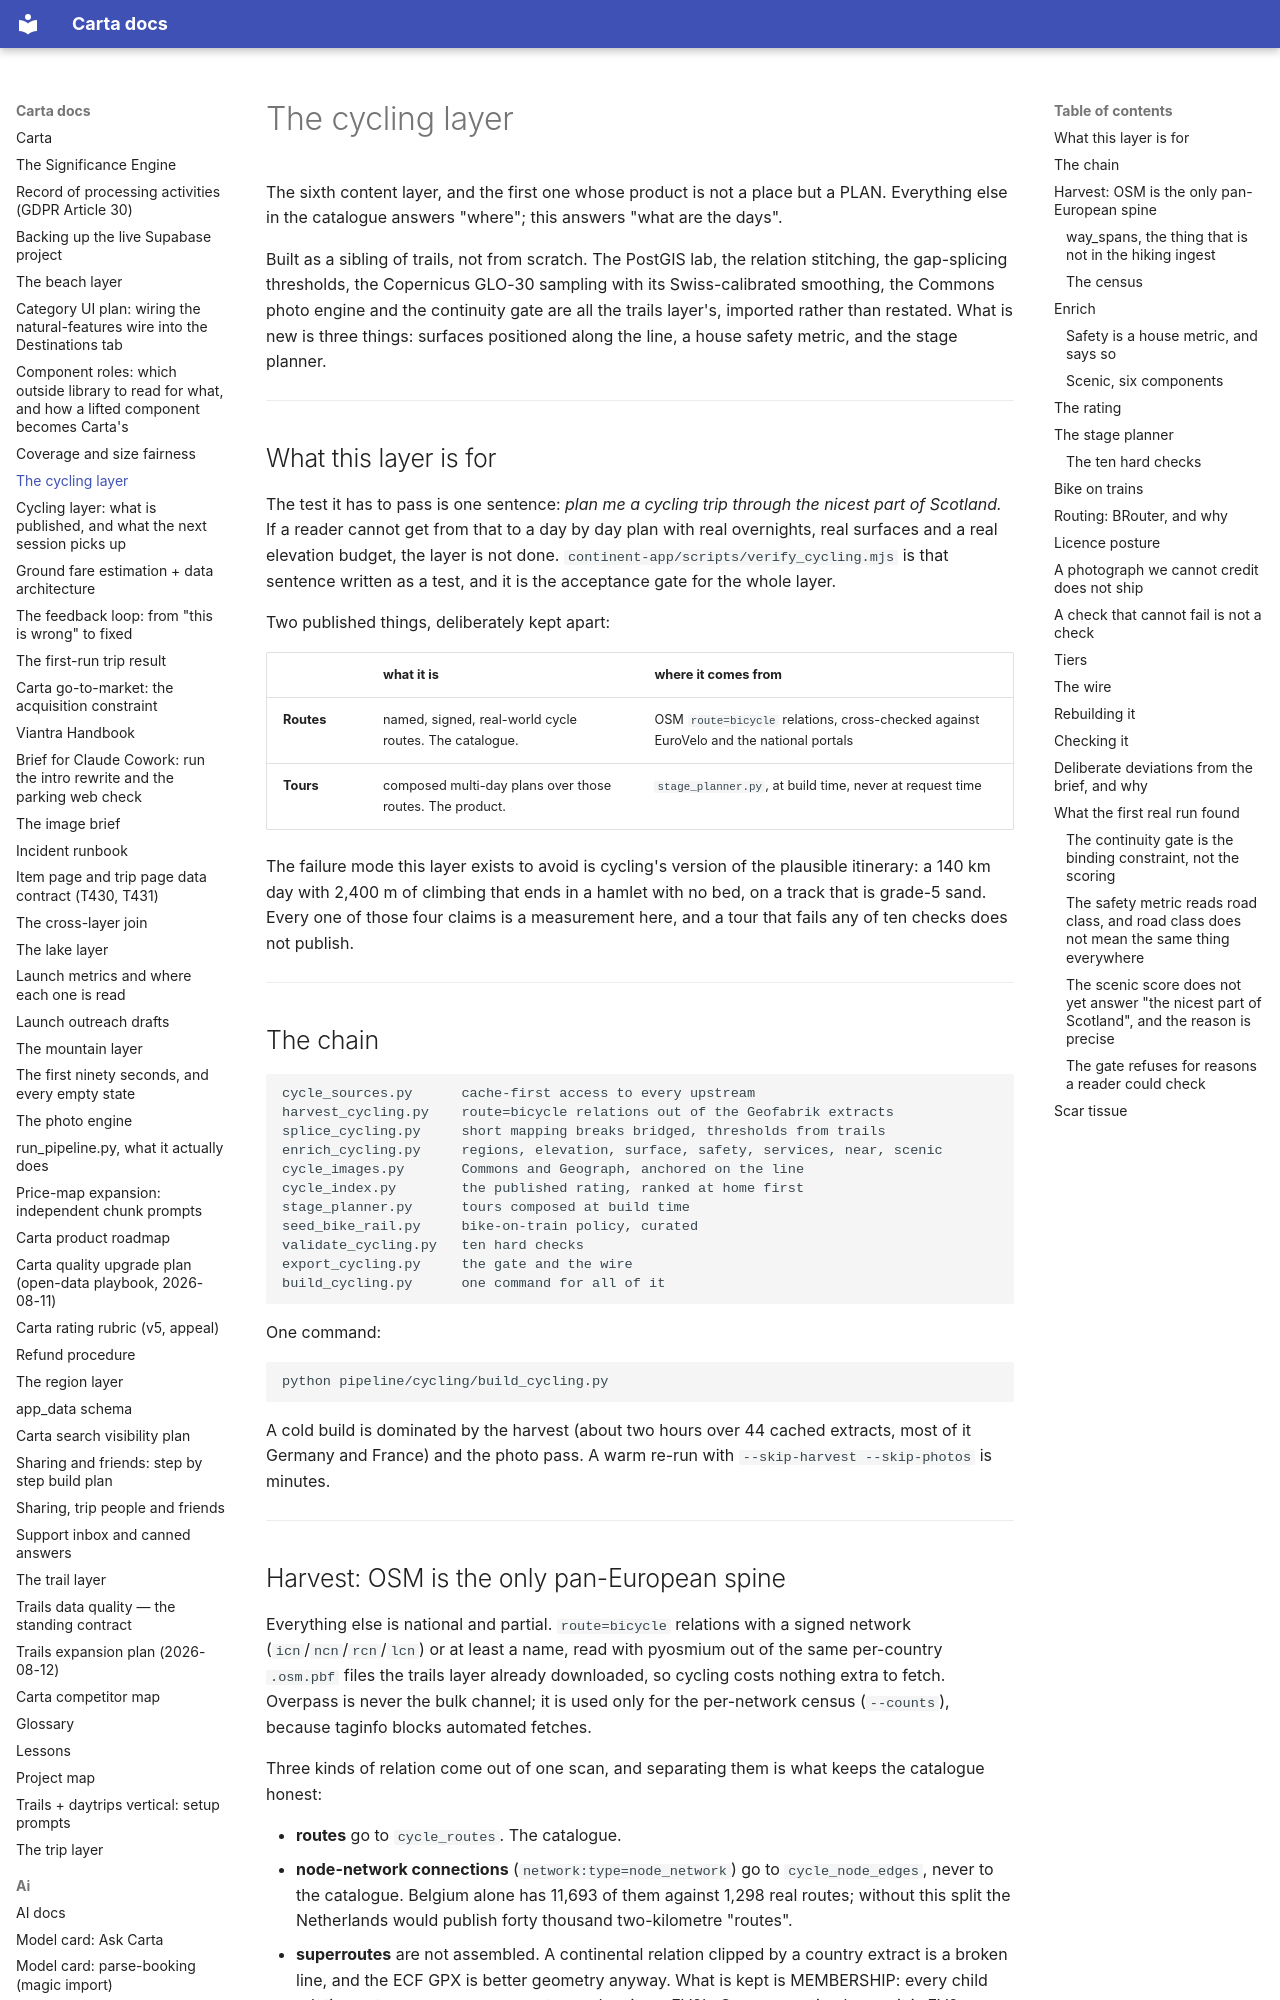

repository: basvn123/carta-travel-app · page: CYCLING/index.html · generator: mkdocs

# The cycling layer

The sixth content layer, and the first one whose product is not a place but a
PLAN. Everything else in the catalogue answers "where"; this answers "what are
the days".

Built as a sibling of trails, not from scratch. The PostGIS lab, the relation
stitching, the gap-splicing thresholds, the Copernicus GLO-30 sampling with
its Swiss-calibrated smoothing, the Commons photo engine and the continuity
gate are all the trails layer's, imported rather than restated. What is new is
three things: surfaces positioned along the line, a house safety metric, and
the stage planner.

---

## What this layer is for

The test it has to pass is one sentence: *plan me a cycling trip through the
nicest part of Scotland.* If a reader cannot get from that to a day by day plan
with real overnights, real surfaces and a real elevation budget, the layer is
not done. `continent-app/scripts/verify_cycling.mjs` is that sentence written
as a test, and it is the acceptance gate for the whole layer.

Two published things, deliberately kept apart:

| | what it is | where it comes from |
|---|---|---|
| **Routes** | named, signed, real-world cycle routes. The catalogue. | OSM `route=bicycle` relations, cross-checked against EuroVelo and the national portals |
| **Tours** | composed multi-day plans over those routes. The product. | `stage_planner.py`, at build time, never at request time |

The failure mode this layer exists to avoid is cycling's version of the
plausible itinerary: a 140 km day with 2,400 m of climbing that ends in a
hamlet with no bed, on a track that is grade-5 sand. Every one of those four
claims is a measurement here, and a tour that fails any of ten checks does not
publish.

---

## The chain

```
cycle_sources.py      cache-first access to every upstream
harvest_cycling.py    route=bicycle relations out of the Geofabrik extracts
splice_cycling.py     short mapping breaks bridged, thresholds from trails
enrich_cycling.py     regions, elevation, surface, safety, services, near, scenic
cycle_images.py       Commons and Geograph, anchored on the line
cycle_index.py        the published rating, ranked at home first
stage_planner.py      tours composed at build time
seed_bike_rail.py     bike-on-train policy, curated
validate_cycling.py   ten hard checks
export_cycling.py     the gate and the wire
build_cycling.py      one command for all of it
```

One command:

```bash
python pipeline/cycling/build_cycling.py
```

A cold build is dominated by the harvest (about two hours over 44 cached
extracts, most of it Germany and France) and the photo pass. A warm re-run with
`--skip-harvest --skip-photos` is minutes.

---

## Harvest: OSM is the only pan-European spine

Everything else is national and partial. `route=bicycle` relations with a
signed network (`icn`/`ncn`/`rcn`/`lcn`) or at least a name, read with pyosmium
out of the same per-country `.osm.pbf` files the trails layer already
downloaded, so cycling costs nothing extra to fetch. Overpass is never the bulk
channel; it is used only for the per-network census (`--counts`), because
taginfo blocks automated fetches.

Three kinds of relation come out of one scan, and separating them is what keeps
the catalogue honest:

- **routes** go to `cycle_routes`. The catalogue.
- **node-network connections** (`network:type=node_network`) go to
  `cycle_node_edges`, never to the catalogue. Belgium alone has 11,693 of them
  against 1,298 real routes; without this split the Netherlands would publish
  forty thousand two-kilometre "routes".
- **superroutes** are not assembled. A continental relation clipped by a
  country extract is a broken line, and the ECF GPX is better geometry anyway.
  What is kept is MEMBERSHIP: every child relation gets `carta:family_ref`
  stamped on it, so EV6's German section knows it is EV6.
